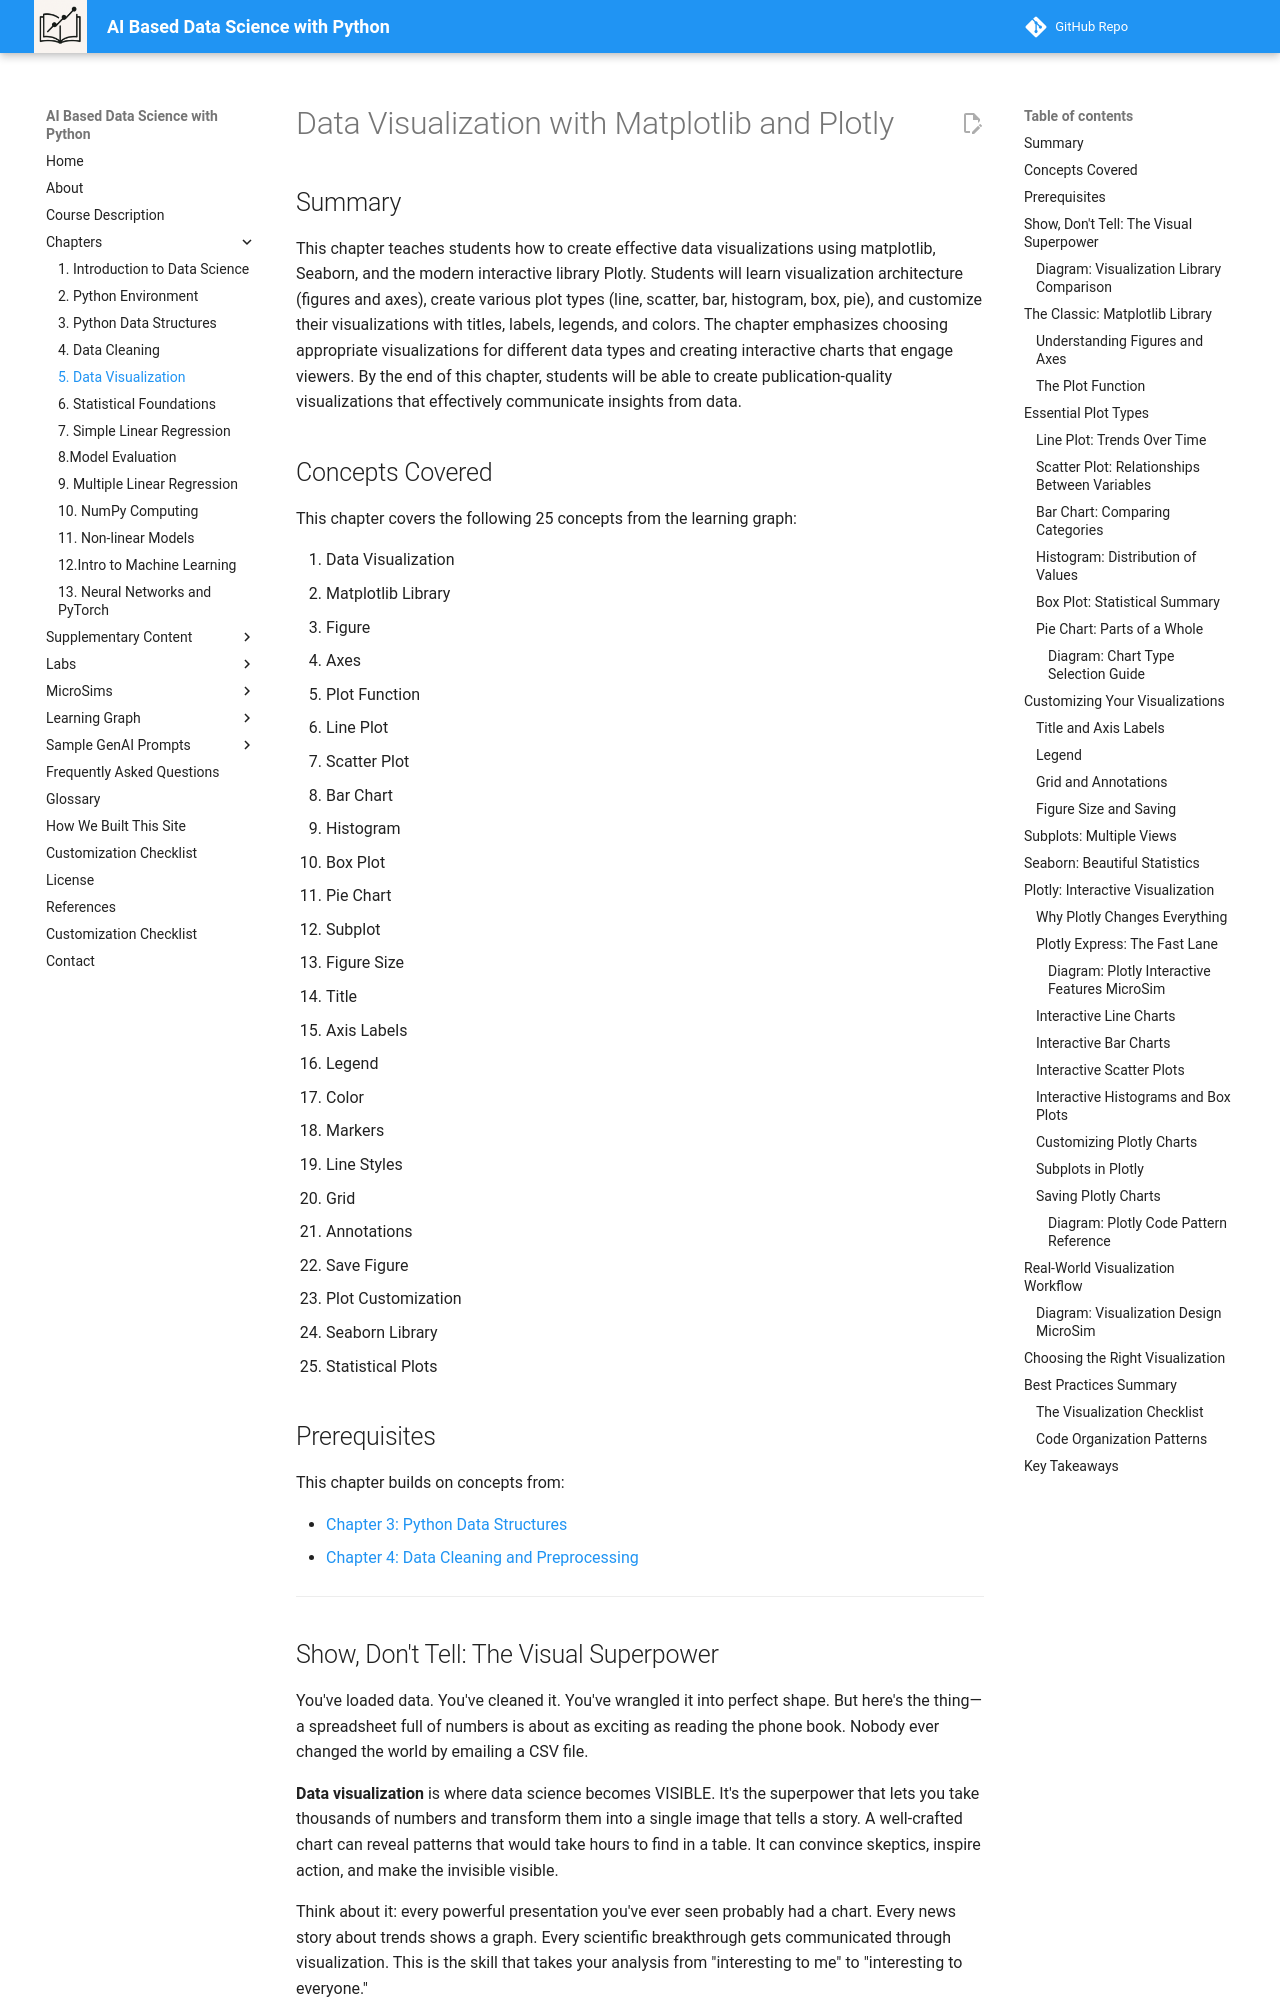

repository: dmccreary/data-science-course · page: chapters/05-data-visualization/index.html · generator: mkdocs

---
title: Data Visualization with Matplotlib and Plotly
description: Transform numbers into compelling visual stories with interactive charts
generated_by: chapter-content-generator skill
date: 2025-12-15
version: 0.03
---

# Data Visualization with Matplotlib and Plotly

## Summary

This chapter teaches students how to create effective data visualizations using matplotlib, Seaborn, and the modern interactive library Plotly. Students will learn visualization architecture (figures and axes), create various plot types (line, scatter, bar, histogram, box, pie), and customize their visualizations with titles, labels, legends, and colors. The chapter emphasizes choosing appropriate visualizations for different data types and creating interactive charts that engage viewers. By the end of this chapter, students will be able to create publication-quality visualizations that effectively communicate insights from data.

## Concepts Covered

This chapter covers the following 25 concepts from the learning graph:

1. Data Visualization
2. Matplotlib Library
3. Figure
4. Axes
5. Plot Function
6. Line Plot
7. Scatter Plot
8. Bar Chart
9. Histogram
10. Box Plot
11. Pie Chart
12. Subplot
13. Figure Size
14. Title
15. Axis Labels
16. Legend
17. Color
18. Markers
19. Line Styles
20. Grid
21. Annotations
22. Save Figure
23. Plot Customization
24. Seaborn Library
25. Statistical Plots

## Prerequisites

This chapter builds on concepts from:

- [Chapter 3: Python Data Structures](../03-python-data-structures/index.md)
- [Chapter 4: Data Cleaning and Preprocessing](../04-data-cleaning/index.md)

---

## Show, Don't Tell: The Visual Superpower

You've loaded data. You've cleaned it. You've wrangled it into perfect shape. But here's the thing—a spreadsheet full of numbers is about as exciting as reading the phone book. Nobody ever changed the world by emailing a CSV file.

**Data visualization** is where data science becomes VISIBLE. It's the superpower that lets you take thousands of numbers and transform them into a single image that tells a story. A well-crafted chart can reveal patterns that would take hours to find in a table. It can convince skeptics, inspire action, and make the invisible visible.

Think about it: every powerful presentation you've ever seen probably had a chart. Every news story about trends shows a graph. Every scientific breakthrough gets communicated through visualization. This is the skill that takes your analysis from "interesting to me" to "interesting to everyone."

In this chapter, you'll learn multiple visualization tools—from the classic **Matplotlib** to the beautiful **Seaborn** to the modern, interactive **Plotly**. By the end, you'll be creating charts that don't just display data—they ENGAGE with it.
